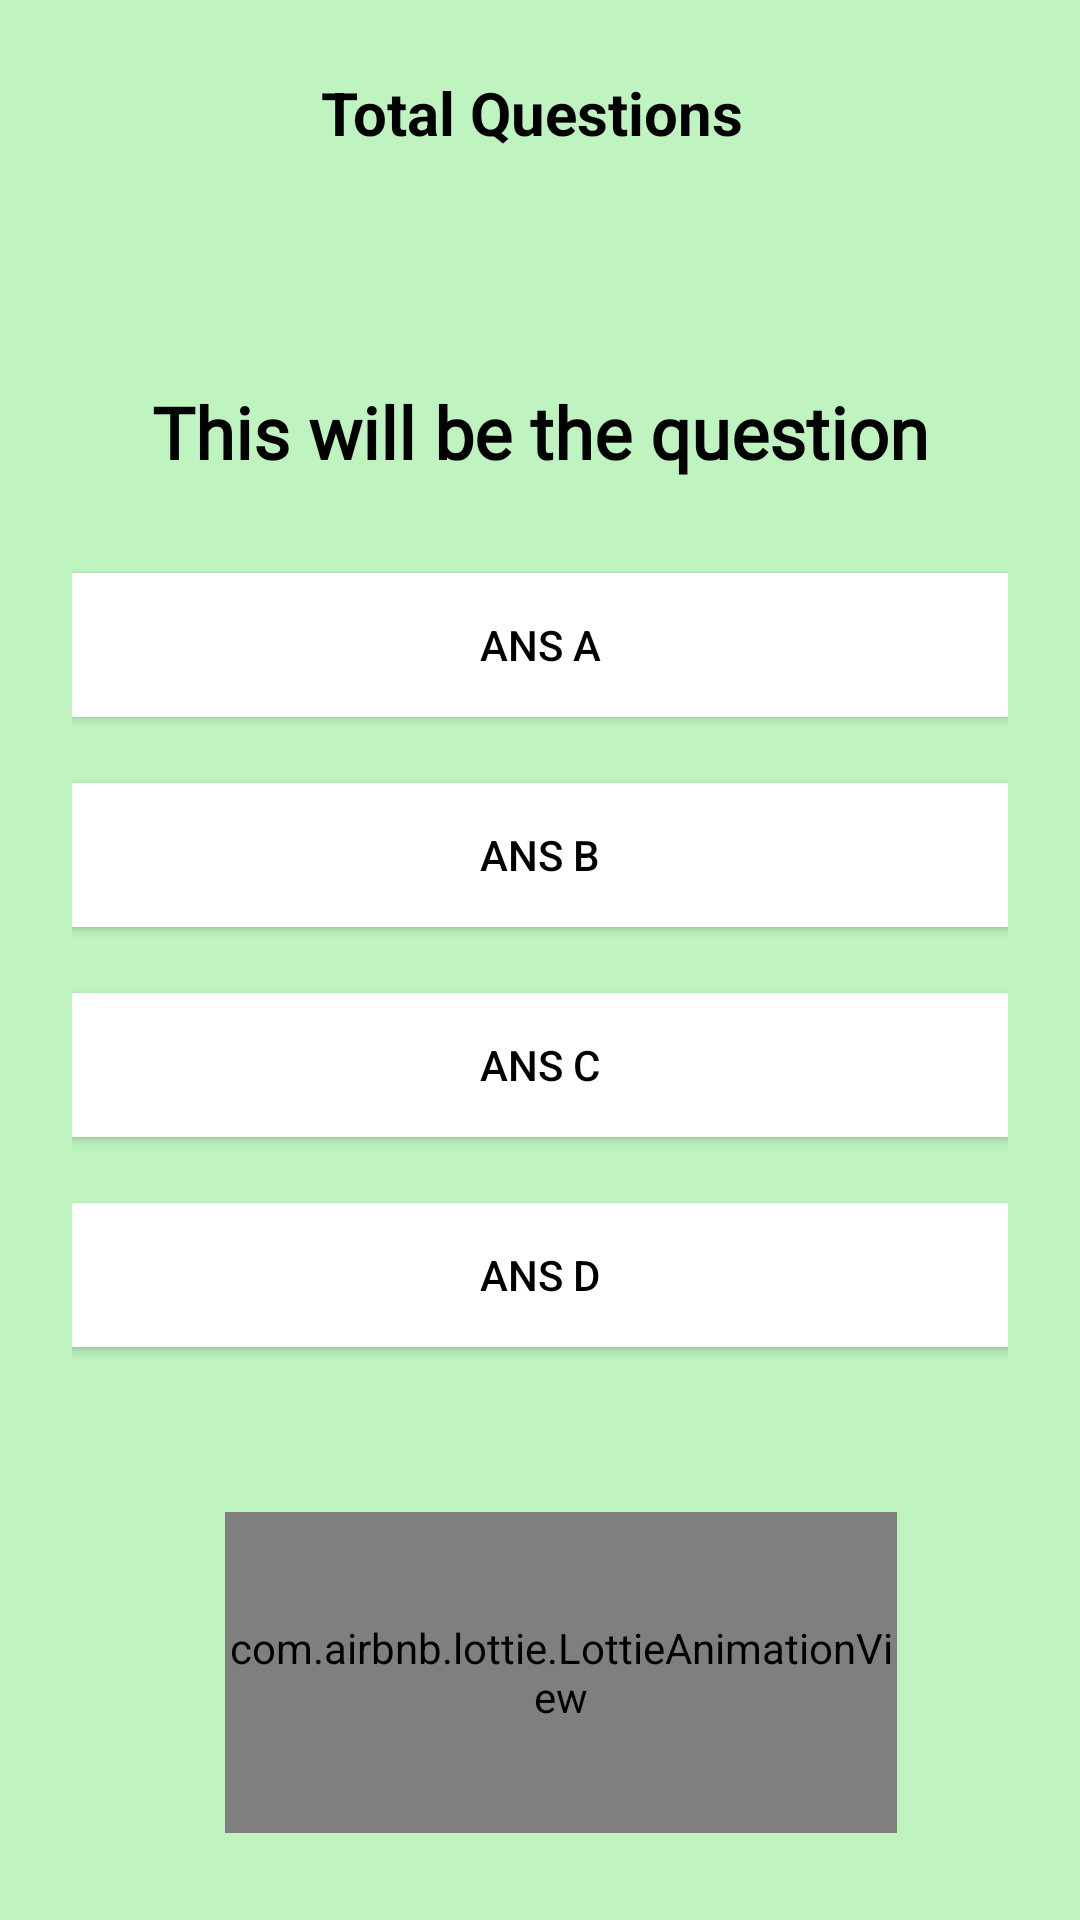

Write the Android layout XML for this screen, with the resource values it uses.
<!-- AndroidManifest.xml: application theme Theme.MYQ -->
<!-- res/layout/activity_main.xml -->
<?xml version="1.0" encoding="utf-8"?>
<RelativeLayout xmlns:android="http://schemas.android.com/apk/res/android"
    xmlns:app="http://schemas.android.com/apk/res-auto"
    xmlns:tools="http://schemas.android.com/tools"
    android:layout_width="match_parent"
    android:layout_height="match_parent"
    android:background="#BFF4C1"

    android:padding="24dp"
    tools:context=".MainActivity">

    <TextView
        android:layout_width="wrap_content"
        android:layout_height="wrap_content"
        android:id="@+id/total_question"
        android:text="Total Questions "
        android:textStyle="bold"
        android:textColor="@color/black"
        android:layout_centerHorizontal="true"
        android:textSize="20dp"/>


    <TextView
        android:id="@+id/question"
        android:layout_width="match_parent"
        android:layout_height="wrap_content"
        android:layout_above="@id/choices_layout"
        android:layout_marginStart="20dp"
        android:layout_marginTop="20dp"
        android:layout_marginEnd="20dp"
        android:layout_marginBottom="20dp"
        android:fontFamily="@font/chonburi"
        android:text="This will be the question"
        android:textAlignment="center"
        android:textColor="@color/black"

        android:textSize="24dp"
        android:textStyle="bold" />


    <LinearLayout
        android:layout_width="match_parent"
        android:layout_height="wrap_content"
        android:id="@+id/choices_layout"
        android:layout_centerInParent="true"
        android:orientation="vertical">

        <Button
            android:layout_width="360dp"
            android:layout_height="60dp"
            android:id="@+id/ans_A"
            android:layout_margin="5dp"
            android:layout_gravity="center"
            android:backgroundTint="@color/white"
            android:text="Ans A"
            android:textColor="@color/black"/>

        <Button
            android:layout_width="360dp"
            android:layout_height="60dp"
            android:id="@+id/ans_B"
            android:layout_margin="5dp"
            android:backgroundTint="@color/white"
            android:layout_gravity="center"
            android:text="Ans B"
            android:textColor="@color/black"/>

        <Button
            android:layout_width="360dp"
            android:layout_height="60dp"
            android:id="@+id/ans_C"
            android:layout_margin="5dp"
            android:backgroundTint="@color/white"
            android:layout_gravity="center"
            android:text="Ans C"
            android:textColor="@color/black"/>
        <Button
            android:layout_width="360dp"
            android:layout_height="60dp"
            android:layout_gravity="center"
            android:id="@+id/ans_D"
            android:layout_margin="5dp"
            android:backgroundTint="@color/white"
            android:text="Ans D"
            android:textColor="@color/black"/>

    </LinearLayout>

    <Button
        android:id="@+id/submit_btn"
        android:layout_width="73dp"
        android:layout_height="78dp"
        android:layout_below="@id/choices_layout"
        android:layout_alignParentStart="true"
        android:layout_marginStart="120dp"
        android:background="@android:color/transparent"
        android:layout_marginTop="80dp"
        android:gravity="center"
        />

    <com.airbnb.lottie.LottieAnimationView
        android:layout_width="224dp"
        android:layout_height="199dp"

        android:layout_below="@id/choices_layout"
        android:layout_alignParentStart="true"
        android:layout_alignParentBottom="true"
        android:layout_centerHorizontal="true"
        android:layout_marginStart="51dp"
        android:layout_marginTop="44dp"
        android:layout_marginBottom="5dp"
        android:gravity="center"
        android:text="Submit"
        app:lottie_autoPlay="true"
        app:lottie_loop="true"
        app:lottie_rawRes="@raw/next" />


</RelativeLayout>
<!-- resources referenced by this layout -->
<resources>
  <style name="Theme.MYQ" parent="Base.Theme.MYQ" />
  <style name="Base.Theme.MYQ" parent="Theme.Material3.DayNight.NoActionBar">
          
          
      </style>
  <!-- not gathered from this repository: default colours our renderer supplied (Android Studio template values) -->
  <color name="black">#FF000000</color>
  <color name="white">#FFFFFFFF</color>
</resources>
